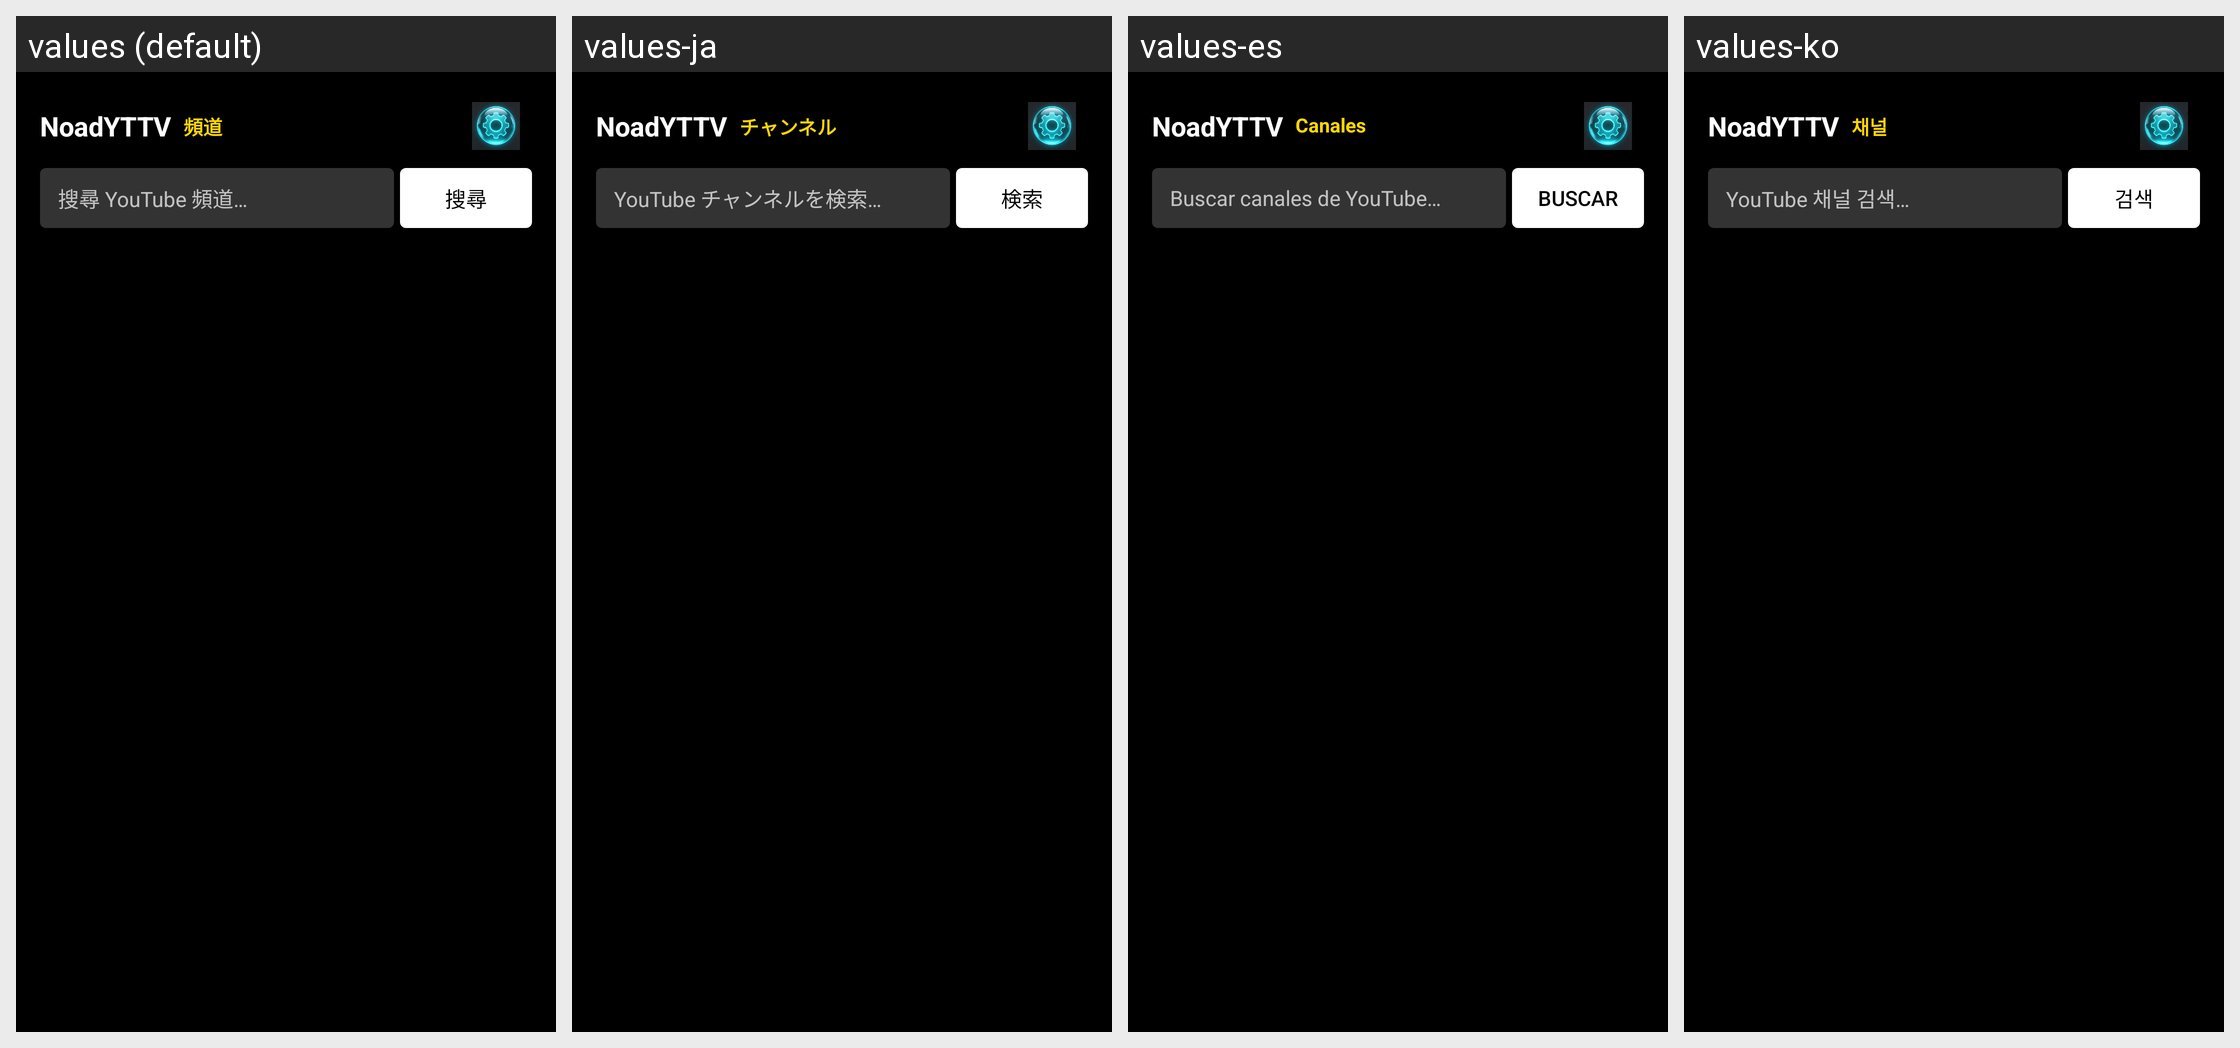

Here is an Android app screen in its default locale and in the app's own translations. Write out the translated-string differences for the strings that appear on this screen.
Android screen res/layout/activity_channel_search.xml rendered under 4 locales, left to right: values (default), values-ja, values-es, values-ko. Device: Nexus 5 (rendered at 1080×1920; each locale shown at half size, 540×960, under a caption strip naming it); theme Theme.NoadYTTV.
Other locales in the repository, not shown: values-en, values-zh-rCN.
Strings drawn on this screen, with the default value and each locale's value (text and hints the layout hard-codes, and strings that could not be matched under every locale, appear in the picture but are not listed):

app_name
  values: NoadYTTV
  values-ja: NoadYTTV
  values-es: NoadYTTV
  values-ko: NoadYTTV

channel_page_badge
  values: 頻道
  values-ja: チャンネル
  values-es: Canales
  values-ko: 채널

channel_search_hint
  values: 搜尋 YouTube 頻道…
  values-ja: YouTube チャンネルを検索…
  values-es: Buscar canales de YouTube…
  values-ko: YouTube 채널 검색…

search
  values: 搜尋
  values-ja: 検索
  values-es: Buscar
  values-ko: 검색
